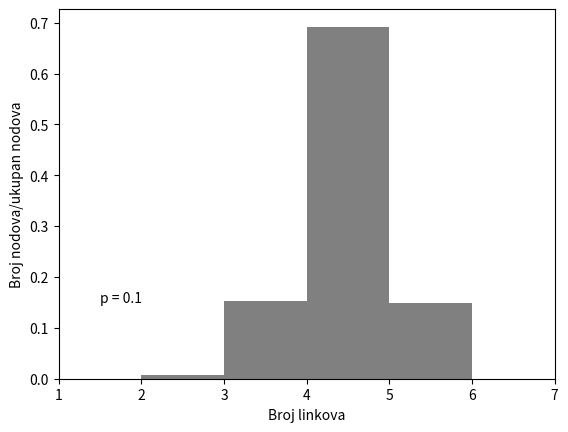

This figure's Python source:
# -*- coding: utf-8 -*-
"""
Created on Sat Oct 26 13:03:02 2019

[redacted]
"""
import random
import time
import matplotlib.pyplot as plt
import numpy as np

pocetak = time.time()
#verovatnoca povezivanja
p = 0.1

#dimenije resetke
L = 50
k = 4 #broj suseda
N = L*L

#==============================================================================
#susedni nodovi
def gore(i):
    if i//L == 0:
        return ((i-L)+L*L)
    else:
        return (i-L)
    
def dole(i):
    if i//L == L-1:
        return(i%L)
    else:
        return (i+L)
    
def levo(i):
    if i%L == 0:
        return(i+L-1)
    else:
        return (i-1)
    
def desno(i):
    if i%L == L-1:
        return(i-(L-1))
    else:
        return (i+1)
      
def ishod(verovatnoca):
    return random.random() < verovatnoca

def intersection(lst1, lst2): 
    lst3 = [value for value in lst1 if value in lst2] 
    return lst3 
#==============================================================================
susedi = []
susedi_resetka = []
broj_linkova = (N*2) #ili ipak L*L*4
#==============================================================================
#susedi na početku
for i in range (L*L):
    susedi.append([gore(i),dole(i),desno(i),levo(i)])
    susedi_resetka.append([gore(i),dole(i),desno(i),levo(i)])

#==============================================================================
#prvi krug prepovezivanja
brojac = 0
broj_prepovezanih = 0
for nod in range(L*L):
    linkovi = intersection(susedi[nod],susedi_resetka[nod])
    for sused in linkovi:
        if sused > nod:
            if ishod(p):
                if len(susedi[sused])> 2:
                    check = 0
                    while check == 0:
                        novi_sused = random.randrange(0,L*L)
                        if not (novi_sused in susedi[nod] or novi_sused in susedi_resetka[nod] or novi_sused == nod):        
                            check = 1    

                    susedi[nod].remove(sused)
                    susedi[nod].append(novi_sused)
                    susedi[sused].remove(nod)
                    susedi[novi_sused].append(nod)
                    broj_prepovezanih = broj_prepovezanih + 1 
                    if broj_prepovezanih ==  int(broj_linkova*p):
                        break
    else:
        continue
    break
    
                
print('broj prepovezanih u prvom krugu: ',broj_prepovezanih, '  /  ', broj_linkova*p)
#==============================================================================
#susedi koji su ostali od inicijalne resetke
neprepovezani_susedi  = []
for nod in range(L*L):
    neprepovezani_susedi.append(intersection(susedi[nod],susedi_resetka[nod]))

#===============================================================================
#drugi krug prepovezivanja
if broj_prepovezanih < broj_linkova*p:   
    print('Nedostaje', broj_linkova*p - broj_prepovezanih,' suseda')
    
    while broj_prepovezanih != broj_linkova*p:
        
        nod = random.randrange(0,L*L)
        if len(neprepovezani_susedi[nod]) > 0 :
            sused = random.choice(neprepovezani_susedi[nod])
         
            if len(susedi[sused]) > 2 :        
                check = 0
                while check==0:
                    novi_sused = random.randrange(0,L*L)
                    if not (novi_sused in susedi[nod] or novi_sused in susedi_resetka[nod] or novi_sused == nod ):        
                        if len(susedi[sused])> 2:
                            check = 1 
                
                susedi[nod].remove(sused)
                neprepovezani_susedi[nod].remove(sused)
                susedi[nod].append(novi_sused)
                susedi[novi_sused].append(nod)
                susedi[sused].remove(nod)
                neprepovezani_susedi[sused].remove(nod)
                broj_prepovezanih = broj_prepovezanih + 1
                #print(broj_prepovezanih)
    print('kraj prepovezivanja')
else:
    print('Ima ih više od p*broj_linkova:', broj_prepovezanih)
    
#============================================================================== 
#broj linkova
broj_linkova = 0
for element in susedi:
    broj_linkova = broj_linkova + len(element)
print('broj linkova:', broj_linkova,'  /  ',L*L*4)
#==============================================================================
#histogram mreze
    
histogram = []  
for i in range(len(susedi)):
    histogram.append(len(susedi[i]))

number_bins =range(min(histogram),max(histogram),1)

#n, bins, patches = plt.hist(histogram, number_bins, facecolor='gray')

hist, bins = np.histogram(histogram, number_bins)

hist = [ float(n)/(L*L) for n in hist]

center = (bins[:-1]+bins[1:])/2
width = 1*(bins[1]-bins[0])
plt.bar(center, hist, align = 'center', width = width,  facecolor='gray')
plt.xlabel('Broj linkova')
plt.ylabel('Broj nodova/ukupan nodova')
plt.xlim(1,max(histogram))
plt.text(1.5, 0.15, f'p = {p}')
plt.title('')
plt.show()

#==============================================================================      

#vreme
kraj = time.time()
print('vreme prepovezivanja: ', kraj - pocetak)
#==============================================================================


broj_neprepovezanih = 0
for nod in range(L*L):
    broj_neprepovezanih = broj_neprepovezanih + len(intersection(susedi[nod],susedi_resetka[nod]))

print('broj onih linkova koji su ostali isti:',broj_neprepovezanih)
print('broj prepovezanih linkova:', broj_prepovezanih)


if (broj_linkova - broj_neprepovezanih)/2 == broj_prepovezanih :
    print('svaka cast')
else: print('ubise ili vidi da li ih ima vise u p')